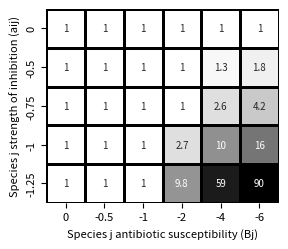

Source code (Python):
# -*- coding: utf-8 -*-
"""
Created on Mon Dec 27 13:52:02 2021

@author: hromada
"""

# -*- coding: utf-8 -*-
"""
Created on Mon Oct 25 14:40:59 2021

@author: hromada
"""

import matplotlib.pyplot as plt
import pandas as pd
import numpy as np
from scipy.integrate import odeint
import seaborn as sns
from matplotlib.colors import LogNorm, Normalize

def gLV_Model1(x_vector, t=0, u_vector=None, a_matrix=None, antib_param_vector=None, antib_conc=None):
    new_x_vector = np.zeros(len(x_vector))
    for i in range(len(x_vector)):
        new_x_vector[i] = x_vector[i] * (u_vector[i] + np.sum([a_matrix[i][j] * x_vector[j] for j in range(len(x_vector))])+(antib_param_vector[i] * antib_conc))
    return new_x_vector

def simulate_gLV_Model1(x0_vector,Ts,u_vector, a_matrix, antib_param_vector, antib_conc):
    return odeint(gLV_Model1, x0_vector, Ts, args=(u_vector, a_matrix, antib_param_vector, antib_conc))

def simulate_coculture(a_matrix, u_vector, B_vector, initial_condition, conc_range, tmpt):
    conc_range.sort()
    OD48s_i = []
    OD48s_j = []
    my_time = [i for i in range(50)]
    for conc in conc_range:
        my_sim_data = simulate_gLV_Model1(initial_condition, my_time, u_vector, a_matrix, B_vector, conc)
        sim_df = pd.DataFrame(my_sim_data)
        OD48s_i.append(sim_df.loc[tmpt][0])
        OD48s_j.append(sim_df.loc[tmpt][1])
    OD_pair =  [OD48s_i, OD48s_j]
    return OD_pair
    
#Simulate growth enhancment of focal species i in speciesi-speciesj coculture for different ajis and Bjs
u_vector = [0.25,0.25]
aii = -0.8
ajj = -0.8
aji = 0
B_i = -2
myconc = [2/(2**x) for x in range(1,8)]
myconc.append(0)
myconc.sort()
initial_condition = [0.0022,0.0022]
aij_params =  [0,-0.5,-0.75,-1, -1.25]
Bj_params = [0,-0.5,-1,-2,-4, -6]
max_subMICfc = [[np.nan for b in range(len(Bj_params))] for c in range(len(aij_params))]
for i in range(len(aij_params)):
    aij = aij_params[i]
    a_matrix = [[aii, aij],[aji, ajj]]
    for j in range(len(Bj_params)):
        B_vector = [B_i, Bj_params[j]]
        OD_pair=simulate_coculture(a_matrix, u_vector, B_vector,initial_condition, myconc, 48)
        OD_focal = OD_pair[0]
        subMICfc_focal = []
        for ODconc in OD_focal:
            subMICfc_focal.append(ODconc/OD_focal[0])
        max_subMIC_fc = max(subMICfc_focal)
        max_subMICfc[i][j] = max_subMIC_fc
df = pd.DataFrame(max_subMICfc)
plt.figure(figsize=(3,3))
plt.rcParams['pdf.fonttype'] = 42
plt.rcParams['axes.linewidth'] = 1
plt.rcParams['axes.titlesize'] = 8
plt.rcParams['axes.labelsize'] = 8
plt.tick_params(axis='x',labelsize=8)
plt.tick_params(axis='y', labelsize=8)
ax = sns.heatmap(df, cmap='Greys',vmin=1,norm=LogNorm(),annot=True,linewidth=1, linecolor='black',annot_kws={'size': 7},square = True,cbar=False, yticklabels=aij_params,xticklabels=Bj_params)
plt.ylabel('Species j strength of inhibition (aij)')
plt.xlabel('Species j antibiotic susceptibility (Bj)')
plt.show()
plt.close()
